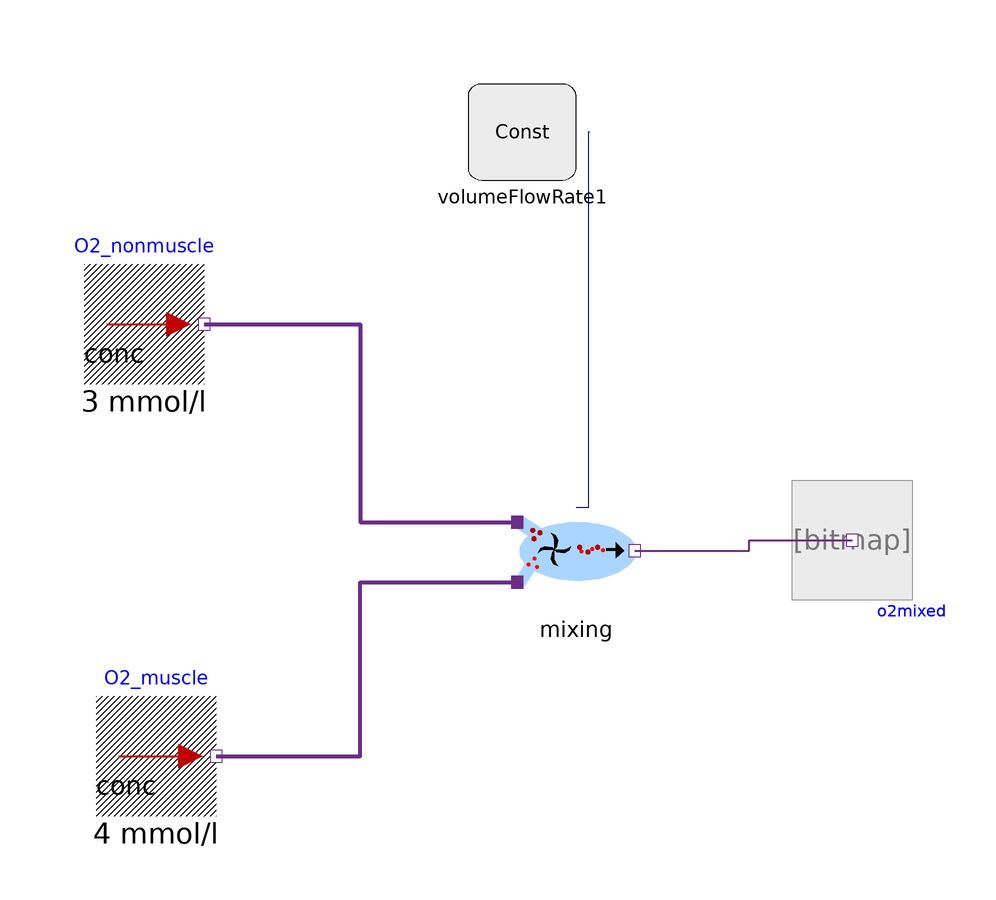

This picture is the connection diagram that the Modelica source below describes through its graphical annotations.

model testMixing2

      Parts.Mixing mixing
        annotation (Placement(transformation(extent={{-12,-10},{8,10}})));
      Physiolibrary.Chemical.Sources.UnlimitedSolutionStorage O2_muscle(Conc=4)
        annotation (Placement(transformation(extent={{-82,-44},{-62,-24}})));
      Physiolibrary.Chemical.Sources.UnlimitedSolutionStorage O2_nonmuscle(Conc=3)
        annotation (Placement(transformation(extent={{-84,28},{-64,48}})));
      Physiolibrary.Chemical.Components.Substance o2mixed
        annotation (Placement(transformation(extent={{34,-8},{54,12}})));
      Physiolibrary.Types.Constants.VolumeFlowRateConst volumeFlowRate1(
                                                                       k(
            displayUnit="l/min") = 8.3333333333333e-05)
        annotation (Placement(transformation(extent={{-20,62},{-2,78}})));
    equation
      connect(mixing.port_b, o2mixed.q_out) annotation (Line(
          points={{7.8,0.2},{26.9,0.2},{26.9,2},{44,2}},
          color={107,45,134},
          thickness=1,
          smooth=Smooth.None));
      connect(volumeFlowRate1.y, mixing.solventflowrate) annotation (Line(
          points={{0.25,70},{0,70},{0,7.4},{-2,7.4}},
          color={0,0,127},
          smooth=Smooth.None));
      connect(O2_muscle.q_out, mixing.port_a1) annotation (Line(
          points={{-62,-34},{-38,-34},{-38,-5},{-11.8,-5}},
          color={107,45,134},
          thickness=1,
          smooth=Smooth.None));
      connect(O2_nonmuscle.q_out, mixing.port_a) annotation (Line(
          points={{-64,38},{-38,38},{-38,5},{-11.8,5}},
          color={107,45,134},
          thickness=1,
          smooth=Smooth.None));
      annotation (Diagram(coordinateSystem(preserveAspectRatio=false, extent={{-100,
                -100},{100,100}}), graphics));
    end testMixing2;